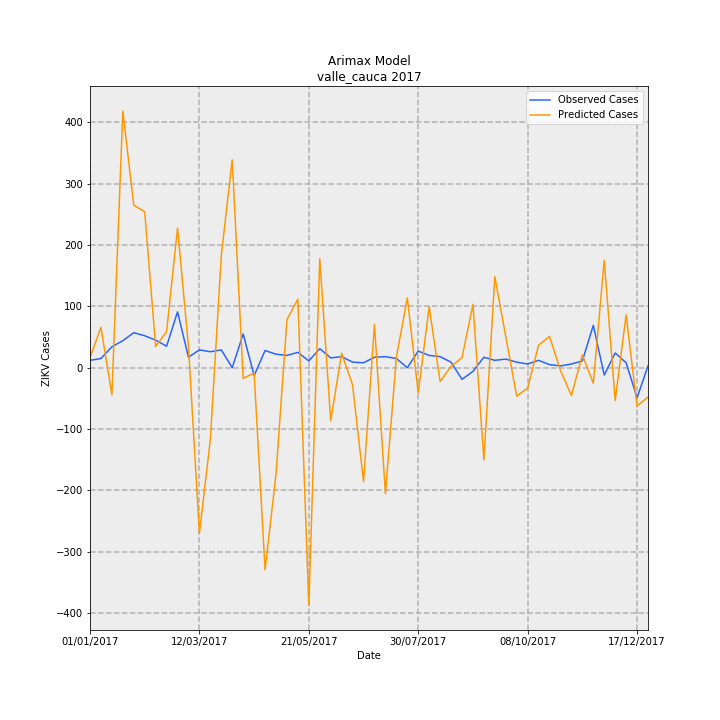

Values plotted in this chart, from the file beside it:
Date, predictions_incidence, observed_incidence, Predicted Cases, Observed Cases, error
01/01/2017, 0.3519, 0.2601, 16.23, 12.0, -4.234
08/01/2017, 1.426, 0.3251, 65.81, 15.0, -50.81
15/01/2017, -0.9575, 0.737, -44.17, 34.0, 78.17
22/01/2017, 9.061, 0.9537, 418, 44.0, -374
29/01/2017, 5.738, 1.236, 264.7, 57.0, -207.7
05/02/2017, 5.506, 1.127, 254, 52.0, -202
12/02/2017, 0.7477, 0.9754, 34.49, 45.0, 10.51
19/02/2017, 1.275, 0.7587, 58.84, 35.0, -23.84
26/02/2017, 4.929, 1.973, 227.4, 91.0, -136.4
05/03/2017, 0.7531, 0.3685, 34.74, 17.0, -17.74
12/03/2017, -5.852, 0.6286, -270, 29.0, 299
19/03/2017, -2.537, 0.5636, -117, 26.0, 143
26/03/2017, 3.956, 0.6286, 182.5, 29.0, -153.5
02/04/2017, 7.342, 0.0, 338.7, 0.0, -338.7
09/04/2017, -0.3811, 1.192, -17.58, 55.0, 72.58
16/04/2017, -0.187, -0.2818, -8.629, -13.0, -4.371
23/04/2017, -7.133, 0.6069, -329.1, 28.0, 357.1
30/04/2017, -3.769, 0.4769, -173.9, 22.0, 195.9
07/05/2017, 1.698, 0.4335, 78.34, 20.0, -58.34
14/05/2017, 2.419, 0.5419, 111.6, 25.0, -86.61
21/05/2017, -8.39, 0.2384, -387.1, 11.0, 398.1
28/05/2017, 3.852, 0.672, 177.7, 31.0, -146.7
04/06/2017, -1.868, 0.3468, -86.19, 16.0, 102.2
11/06/2017, 0.511, 0.3902, 23.58, 18.0, -5.576
18/06/2017, -0.6123, 0.1951, -28.25, 9.0, 37.25
25/06/2017, -4.025, 0.1734, -185.7, 8.0, 193.7
02/07/2017, 1.528, 0.3685, 70.48, 17.0, -53.48
09/07/2017, -4.444, 0.3902, -205, 18.0, 223
16/07/2017, 0.3638, 0.3251, 16.78, 15.0, -1.783
23/07/2017, 2.467, 0.0, 113.8, 0.0, -113.8
30/07/2017, -0.8936, 0.5853, -41.22, 27.0, 68.22
06/08/2017, 2.154, 0.4335, 99.38, 20.0, -79.38
13/08/2017, -0.4892, 0.3902, -22.57, 18.0, 40.57
20/08/2017, 0.04497, 0.1951, 2.075, 9.0, 6.925
27/08/2017, 0.3547, -0.4118, 16.36, -19.0, -35.36
03/09/2017, 2.235, -0.1301, 103.1, -6.0, -109.1
10/09/2017, -3.253, 0.3685, -150.1, 17.0, 167.1
17/09/2017, 3.214, 0.2601, 148.3, 12.0, -136.3
24/09/2017, 1.096, 0.3035, 50.58, 14.0, -36.58
01/10/2017, -1.006, 0.1951, -46.42, 9.0, 55.42
08/10/2017, -0.7164, 0.1301, -33.05, 6.0, 39.05
15/10/2017, 0.7936, 0.2601, 36.61, 12.0, -24.61
22/10/2017, 1.105, 0.1084, 50.96, 5.0, -45.96
29/10/2017, -0.09699, 0.06503, -4.475, 3.0, 7.475
05/11/2017, -0.9828, 0.1301, -45.34, 6.0, 51.34
12/11/2017, 0.4542, 0.2384, 20.96, 11.0, -9.956
19/11/2017, -0.5462, 1.496, -25.2, 69.0, 94.2
26/11/2017, 3.788, -0.2601, 174.8, -12.0, -186.8
03/12/2017, -1.158, 0.5202, -53.44, 24.0, 77.44
10/12/2017, 1.867, 0.1734, 86.13, 8.0, -78.13
17/12/2017, -1.357, -1.062, -62.62, -49.0, 13.62
24/12/2017, -1.04, 0.06503, -47.97, 3.0, 50.97
